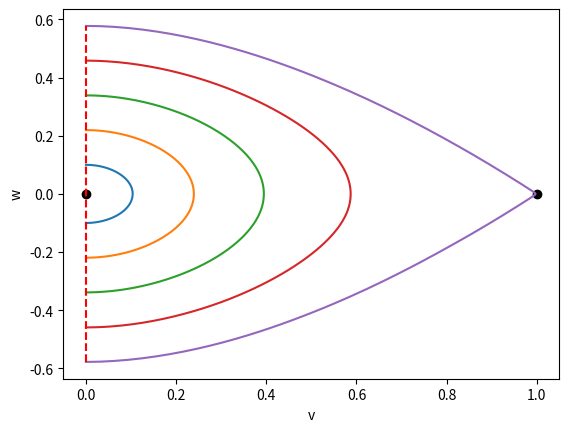
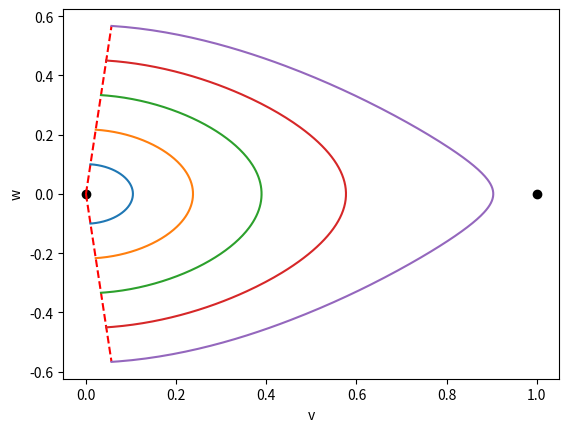

Reproduce these figures in Python, in order.
#!/usr/bin/env python3
"""
Phase Plane for the Steady State of the Fisher Equation

We find a numerical solution of the associated ODE, leveraging the event
switch in solve_ivp to stop integrating when needed.

"""

# =============================================================================
# Packages
# =============================================================================
import numpy as np
import matplotlib.pyplot as plt
from scipy.integrate import solve_ivp

# =============================================================================
# DE RHS
# =============================================================================
def de_rhs(t, y, delta):
	v, w = y
	dv = w
	dw = -v * (1 - v)
	dy = np.array([dv, dw])
	return dy

# =============================================================================
# Dirichlet Boundary Conditions Event and Event Attributes
# =============================================================================
"""
The Dirichlet boundary conditions on the PDE give rise to a phase plane with
v > 0 in traveling wave coordinates.  We ensure that the IVP solver returns 
such a solution.
"""
def D_BC_zero(t, y, delta):
	v, w = y
	z = v
	return z

D_BC_zero.direction = -1	# Ensure v is decreasing 
D_BC_zero.terminal = True	# Trigger at first zero when z is decreasing

# =============================================================================
# Robin Boundary Conditions Event and Event Attributes
# =============================================================================
"""
The Robin boundary conditions on the PDE give rise to a phase plane with
v > |w/delta| in traveling wave coordinates.  We ensure that the IVP solver returns 
such a solution.
"""
def R_BC_zero(t, y, delta):
	v, w = y
	z = delta * v + w
	return z

R_BC_zero.direction = -1	# Ensure v is decreasing 
R_BC_zero.terminal = True	# Trigger at first zero when z is decreasing

# =============================================================================
# Main Simulation Function
# =============================================================================
def Fisher_ss_pp():
	tmax = 20
	D = 0.1
	delta = 1/D 

	# --- Dirichlet Boundary Conditions
	fig1, ax1 = plt.subplots()
	ax1.plot([0, 1], [0, 0], 'ok')
	ax1.set(xlabel = 'v', ylabel = 'w')

	w0_max = np.sqrt(1/3)+2e-4
	w0_list = np.linspace(0.1, w0_max, 5)
	for jw0 in range(len(w0_list)):
		w0 = w0_list[jw0]
		Y_init = np.array([0, w0])
		soln = solve_ivp(de_rhs, [0, tmax], Y_init, args=[delta],
						events = D_BC_zero, dense_output = True)
		tf = max(soln.t)
		t = np.linspace(0, tf, 2**8+1)
		y = soln.sol(t)
		v = y[0,:]
		w = y[1,:]
		ax1.plot(v, w)
	ax1.plot([0, 0], [-w0_max, w0_max], '--r')
	
	# --- Robin Boundary Conditions

	fig2, ax2 = plt.subplots()
	ax2.plot([0, 1], [0, 0], 'ok')
	ax2.set(xlabel = 'v', ylabel = 'w')

	w0_max = 0.567125
	ax2.plot([0, w0_max/delta], [0, w0_max], '--r')
	ax2.plot([0, w0_max/delta], [0, -w0_max], '--r')
	w0_list = np.linspace(0.1, w0_max, 5)
	for jw0 in range(len(w0_list)):
		w0 = w0_list[jw0]
		Y_init = np.array([w0/delta, w0])
		soln = solve_ivp(de_rhs, [0, tmax], Y_init, args = [delta],
						events = R_BC_zero,  dense_output = True)
		tf = max(soln.t)
		t = np.linspace(0, tf, 2**8+1)
		y = soln.sol(t)
		v = y[0,:]
		w = y[1,:]
		ax2.plot(v, w)

	plt.show()

# =============================================================================
# Execute the simulation if the script is run directly
# =============================================================================
if __name__ == "__main__":
    Fisher_ss_pp()
